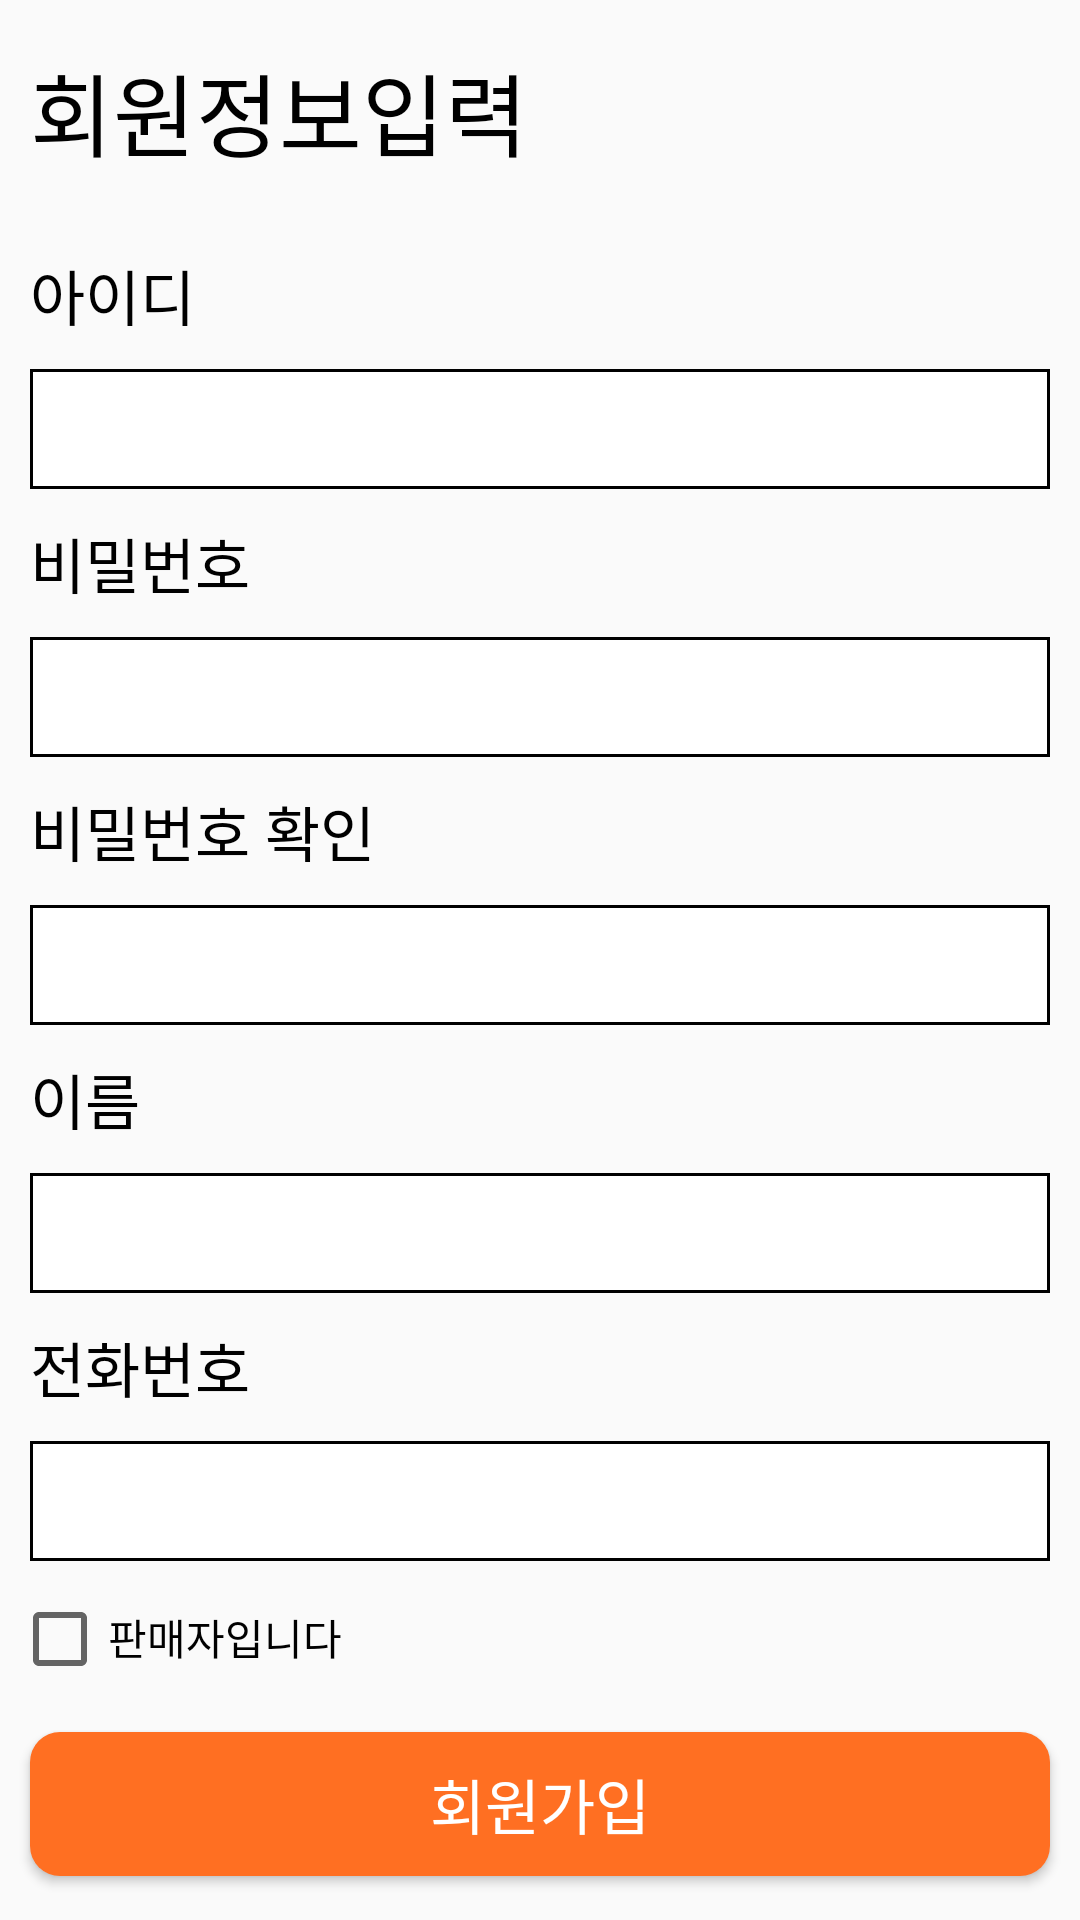

The Android layout XML behind this screen, and the referenced resources:
<!-- AndroidManifest.xml: application theme Theme.AppCompat.Light.NoActionBar -->
<!-- res/layout/activity_join_info.xml -->
<?xml version="1.0" encoding="utf-8"?>

<LinearLayout xmlns:android="http://schemas.android.com/apk/res/android"
    xmlns:app="http://schemas.android.com/apk/res-auto"
    xmlns:tools="http://schemas.android.com/tools"
    android:layout_width="match_parent"
    android:layout_height="match_parent"
    android:orientation="vertical"
    tools:context=".JoinInfoActivity">

    <TextView
        android:layout_width="match_parent"
        android:layout_height="wrap_content"
        android:text="회원정보입력"
        android:textSize="30sp"
        android:textColor="#000000"
        android:layout_marginTop="15sp"
        android:layout_marginBottom="25dp"
        android:layout_marginStart="10dp"/>

    <TextView
        android:layout_width="match_parent"
        android:layout_height="wrap_content"
        android:text="아이디"
        android:textSize="20sp"
        android:textColor="#000000"
        android:layout_marginStart="10dp"/>

    <EditText
        android:id="@+id/idInput"
        android:layout_width="match_parent"
        android:layout_height="40dp"
        android:background="@drawable/edittextshape"
        android:layout_marginLeft="10dp"
        android:layout_marginTop="10dp"
        android:layout_marginRight="10dp"
        android:layout_marginBottom="10dp"/>

    <TextView
        android:layout_width="match_parent"
        android:layout_height="wrap_content"
        android:text="비밀번호"
        android:textSize="20sp"
        android:textColor="#000000"
        android:layout_marginStart="10dp"/>


    <EditText
        android:id="@+id/pwInput"
        android:layout_width="match_parent"
        android:layout_height="40dp"
        android:background="@drawable/edittextshape"
        android:layout_marginLeft="10dp"
        android:layout_marginTop="10dp"
        android:layout_marginRight="10dp"
        android:layout_marginBottom="10dp"/>

    <TextView
        android:layout_width="match_parent"
        android:layout_height="wrap_content"
        android:text="비밀번호 확인"
        android:textSize="20sp"
        android:textColor="#000000"
        android:layout_marginStart="10dp"/>

    <EditText
        android:id="@+id/pwCheckDup"
        android:layout_width="match_parent"
        android:layout_height="40dp"
        android:background="@drawable/edittextshape"
        android:layout_marginLeft="10dp"
        android:layout_marginTop="10dp"
        android:layout_marginRight="10dp"
        android:layout_marginBottom="10dp"/>

    <TextView
        android:layout_width="match_parent"
        android:layout_height="wrap_content"
        android:text="이름"
        android:textSize="20sp"
        android:textColor="#000000"
        android:layout_marginStart="10dp"/>

    <EditText
        android:id="@+id/nameInput"
        android:layout_width="match_parent"
        android:layout_height="40dp"
        android:background="@drawable/edittextshape"
        android:layout_marginLeft="10dp"
        android:layout_marginTop="10dp"
        android:layout_marginRight="10dp"
        android:layout_marginBottom="10dp"/>

    <TextView
        android:layout_width="match_parent"
        android:layout_height="wrap_content"
        android:text="전화번호"
        android:textSize="20sp"
        android:textColor="#000000"
        android:layout_marginStart="10dp"/>

    <EditText
        android:id="@+id/telNumInput"
        android:layout_width="match_parent"
        android:layout_height="40dp"
        android:background="@drawable/edittextshape"
        android:layout_marginLeft="10dp"
        android:layout_marginTop="10dp"
        android:layout_marginRight="10dp"
        android:layout_marginBottom="10dp"/>

    <LinearLayout
        android:layout_width="match_parent"
        android:layout_height="wrap_content"
        android:orientation="horizontal">

        <CheckBox
            android:id="@+id/sellerCheckBox"
            android:layout_width="wrap_content"
            android:layout_height="wrap_content"

            android:layout_marginStart="4dp"/>

        <TextView
            android:layout_width="wrap_content"
            android:layout_height="wrap_content"
            android:text="판매자입니다"
            android:textColor="#000000"/>
    </LinearLayout>

    <Button
        android:id="@+id/_joinButton"
        android:layout_width="match_parent"
        android:layout_height="wrap_content"
        android:layout_gravity="center"
        android:text="회원가입"
        android:textSize="20sp"
        android:textColor="#FFFFFF"
        android:background="@drawable/buttonshape"
        android:layout_marginTop="15dp"
        android:layout_marginLeft="10dp"
        android:layout_marginRight="10dp"
        android:onClick="join"/>

</LinearLayout>
<!-- resources referenced by this layout -->
<resources>
  <!-- drawable buttonshape (drawable) -->
  <?xml version="1.0" encoding="utf-8"?>
  
  <shape xmlns:android="http://schemas.android.com/apk/res/android"
      android:shape="rectangle" android:padding = "10dp">
      <solid android:color="#FF6F22"></solid>
      <corners
          android:bottomLeftRadius="10dp"
          android:bottomRightRadius="10dp"
          android:topLeftRadius="10dp"
          android:topRightRadius="10dp"></corners>
  </shape>
  <!-- drawable edittextshape (drawable) -->
  <?xml version="1.0" encoding="utf-8"?>
  
  <shape xmlns:android="http://schemas.android.com/apk/res/android"
      android:shape="rectangle" >
      <solid android:color="#ffffff" />
      <stroke
          android:width="1dp"
          android:color="#000000" />
  </shape>
</resources>
